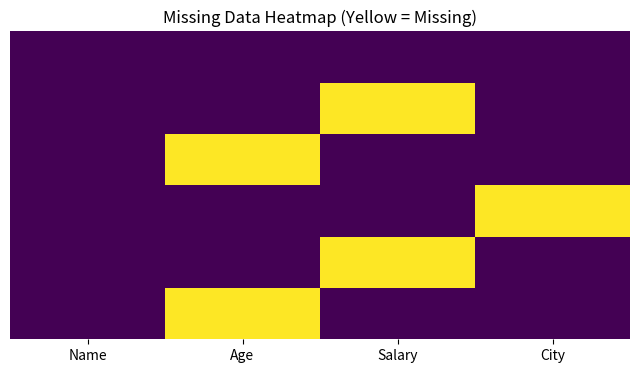

This figure's Python source:
import pandas as pd
import numpy as np
import seaborn as sns
import matplotlib.pyplot as plt

data = {
    'Name': ['Alice', 'Bob', 'Charlie', 'David', 'Eve', 'Frank'],
    'Age': [25, 30, np.nan, 35, 40, np.nan],
    'Salary': [50000, np.nan, 70000, 80000, np.nan, 60000],
    'City': ['New York', 'London', 'London', np.nan, 'New York', 'Paris']
}
df = pd.DataFrame(data)

print("--- Original Data with Missing Values ---")
print(df)
print("\nMissing Count per Column:")
print(df.isnull().sum())

plt.figure(figsize=(8, 4))
sns.heatmap(df.isnull(), yticklabels=False, cbar=False, cmap='viridis')
plt.title("Missing Data Heatmap (Yellow = Missing)")
plt.show()

df['Age'] = df['Age'].fillna(df['Age'].mean())

df['Salary'] = df['Salary'].fillna(df['Salary'].median())

df['City'] = df['City'].fillna(df['City'].mode()[0])

print("\n--- Cleaned Data ---")
print(df)

print("\nFinal Missing Count:")
print(df.isnull().sum())
